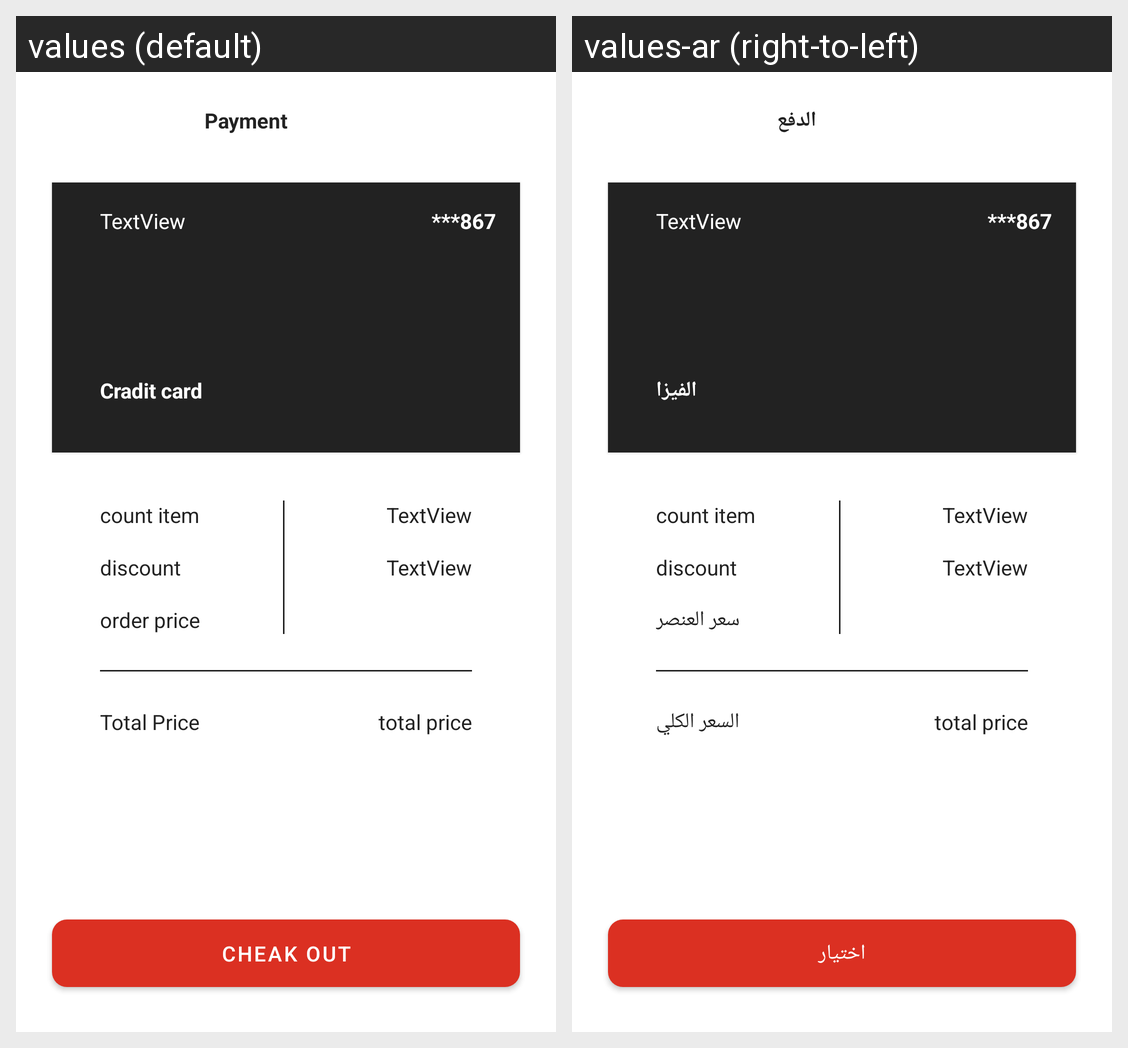

Strings drawn on this Android screen and how each of the app's shown locales translates them:
Android screen res/layout/fragment_payment.xml rendered under 2 locales, left to right: values (default), values-ar (right-to-left). Device: Nexus 5 (rendered at 1080×1920; each locale shown at half size, 540×960, under a caption strip naming it); theme Theme.OriginalEcommerce.
Strings drawn on this screen, with the default value and each locale's value (text and hints the layout hard-codes, and strings that could not be matched under every locale, appear in the picture but are not listed):

payment
  values: Payment
  values-ar: الدفع

_867
  values: ***867
  values-ar: ***867

cradit_card
  values: Cradit card
  values-ar: الفيزا

cheak_out
  values: Cheak Out
  values-ar: اختيار

order_price
  values: order price
  values-ar: سعر العنصر

total_price
  values: Total Price
  values-ar: السعر الكلي
